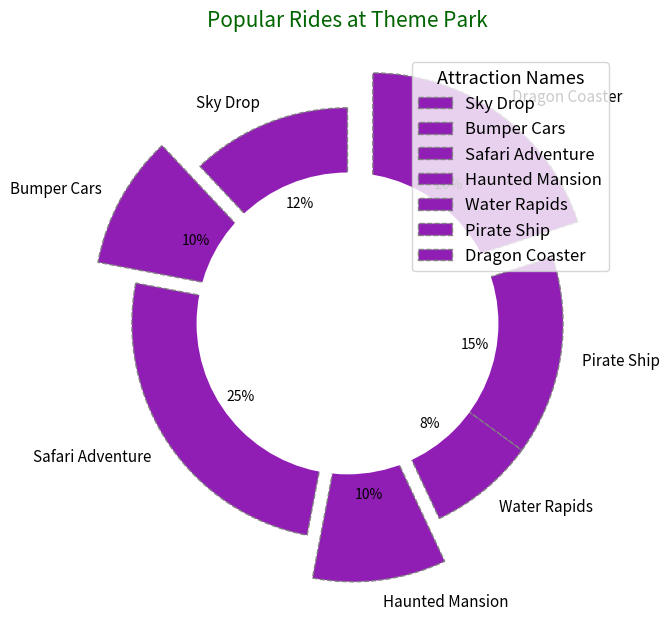

This chart was generated by the following Python code:
import matplotlib.pyplot as plt

ride_names = ['Sky Drop', 'Bumper Cars', 'Safari Adventure', 'Haunted Mansion', 'Water Rapids', 'Pirate Ship', 'Dragon Coaster']
visitor_percentage = [12, 10, 25, 10, 8, 15, 20]
single_color = ['#911eb4']  # Use a single color consistently for all pie slices

fig, ax = plt.subplots(figsize=(10, 7))

wedges, texts, autotexts = ax.pie(
    visitor_percentage,
    labels=ride_names,
    autopct='%1.0f%%',
    startangle=90,
    colors=single_color * len(ride_names),  # Apply the same color to all slices
    wedgeprops=dict(edgecolor='gray', linestyle='--'),
    explode=(0, 0.2, 0, 0.2, 0, 0, 0.2),
    shadow=False
)

centre_circle = plt.Circle((0, 0), 0.70, fc='white')
fig.gca().add_artist(centre_circle)

plt.setp(autotexts, size=10, weight="normal", color="black")
plt.setp(texts, size=11)

plt.title('Popular Rides at Theme Park', fontsize=15, fontweight='normal', color='darkgreen', pad=20)

ax.legend(
    wedges, 
    ride_names, 
    title="Attraction Names", 
    loc="upper right", 
    bbox_to_anchor=(1, 1),
    fontsize=12,
    title_fontsize=13
)

ax.set_aspect('equal')

plt.show()
